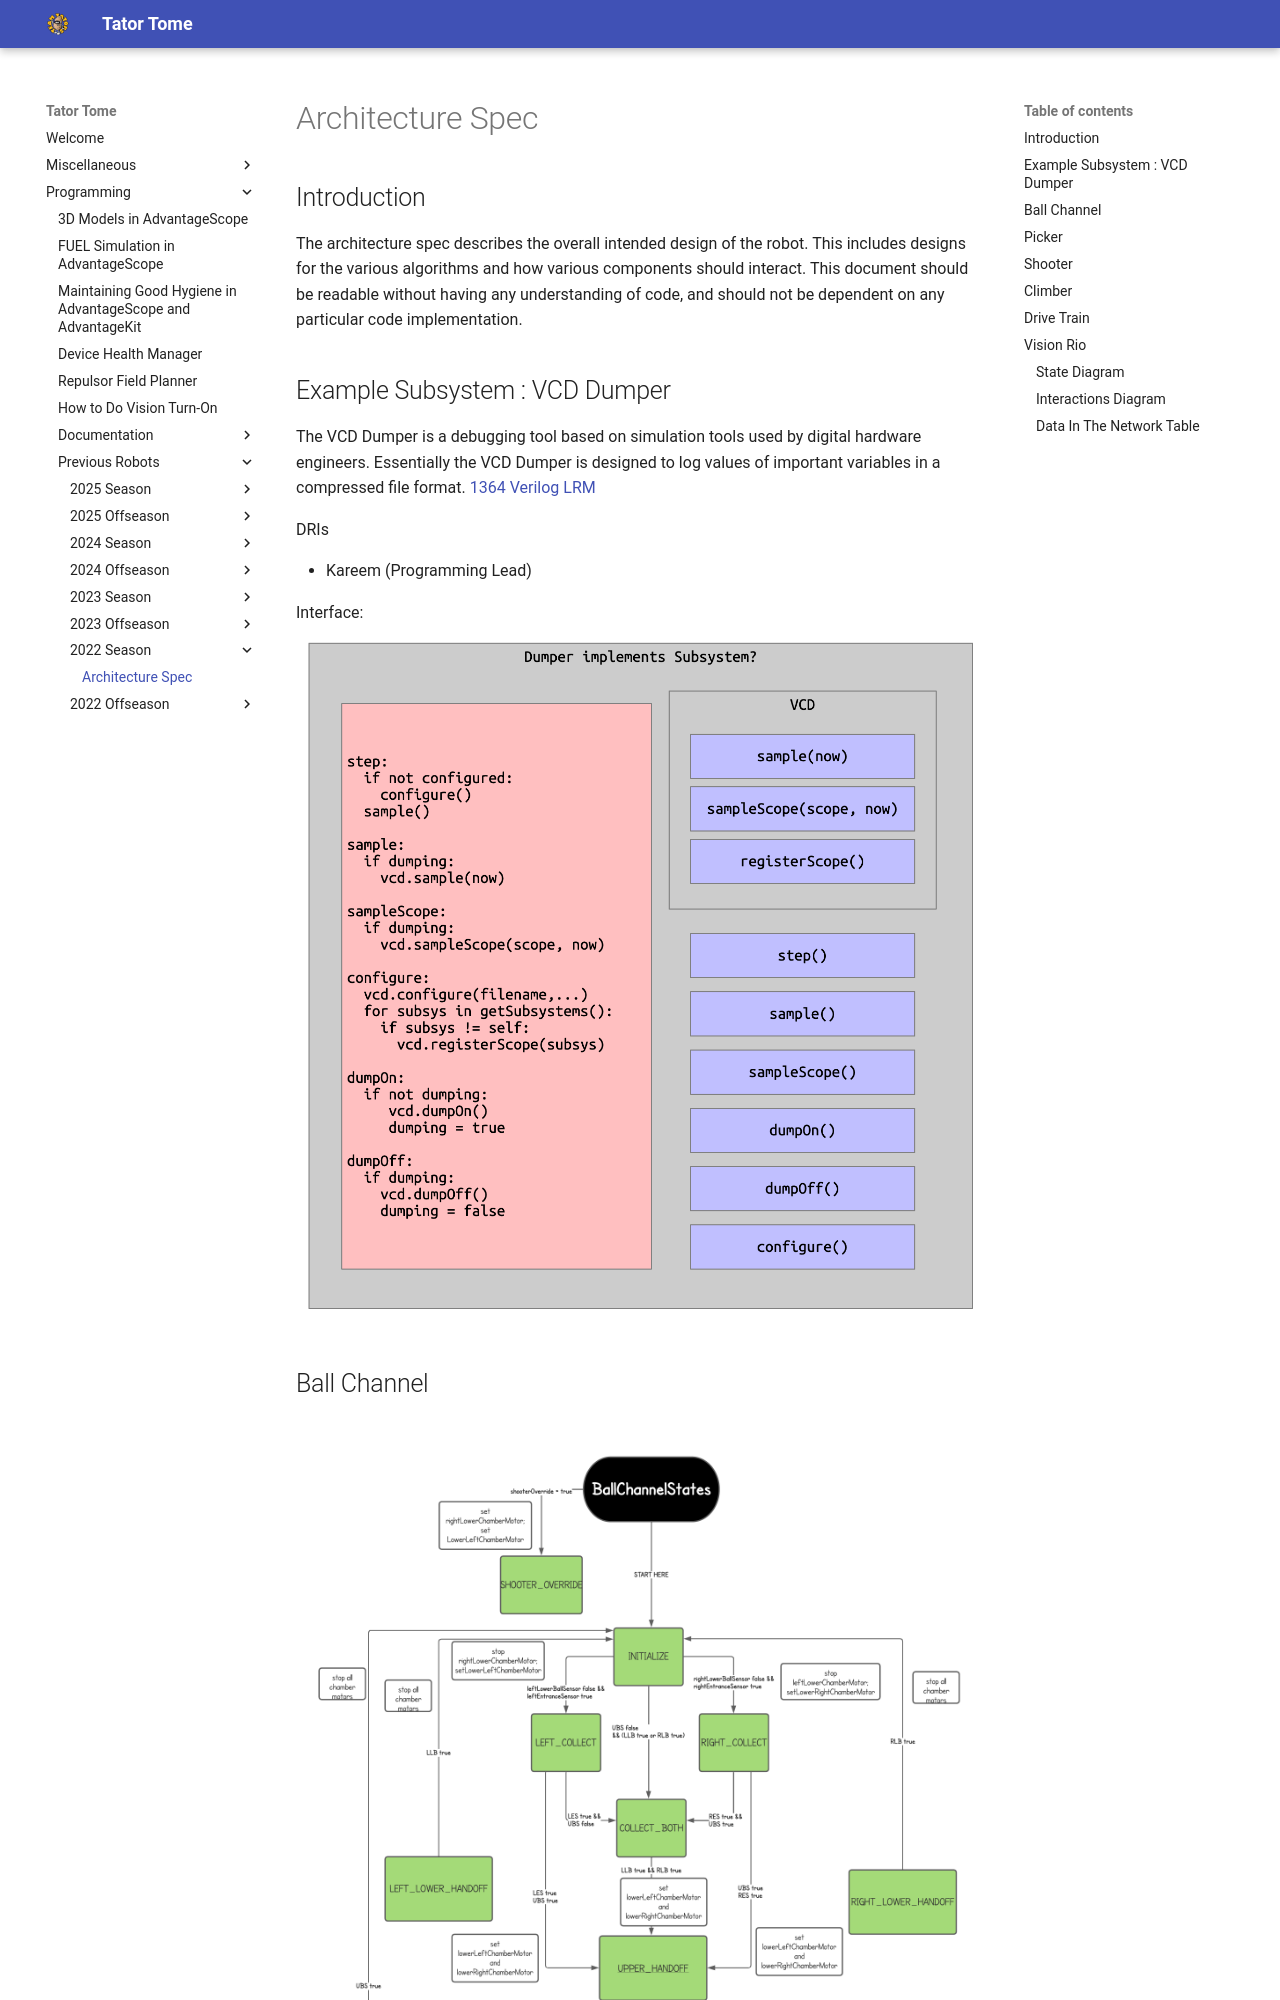

repository: Team2122/2122_TeamTators · page: Programming/Previous Robots/2022 Season/top/index.html · generator: mkdocs

# Architecture Spec

## Introduction

The architecture spec describes the overall intended design of the robot. This includes designs for the various algorithms and how various components should interact. This document should be readable without having any understanding of code, and should not be dependent on any particular code implementation.

## Example Subsystem : VCD Dumper
The VCD Dumper is a debugging tool based on simulation tools used by digital hardware engineers. Essentially the VCD Dumper is designed to log values of important variables in a compressed file format. [1364 Verilog LRM](https://ieeexplore.ieee.org/document/1620780)

DRIs

 - Kareem (Programming Lead)

Interface: 
![Example image alt-text](images/VCDExample.png?raw=true)
